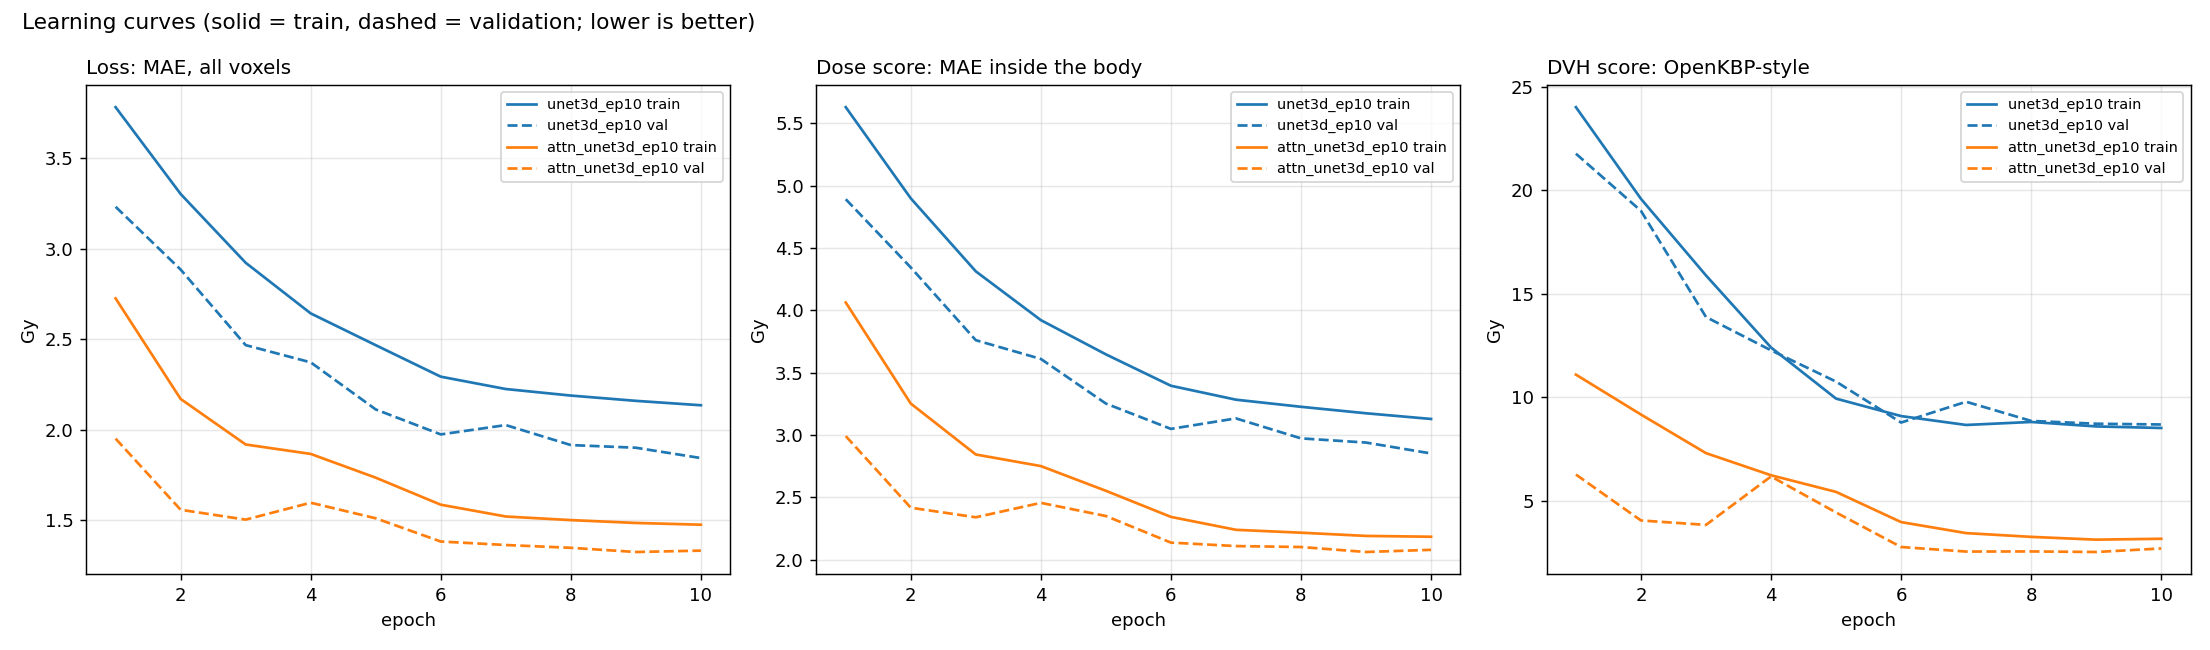

The file beside this chart, header and first rows:
, unet3d_ep10, attn_unet3d_ep10
status, FINISHED, FINISHED
duration, 0:06:10, 0:05:44
param n_params_M, 25.89, 24.84
param peak_gpu_gib, 11.3, 11.0
param model, unet3d, attn_unet3d
test_dose_score_mean, 2.748, 2.023
test_DVH_score_mean, 8.205, 2.800
best_val_loss, 1.843, 1.324
best_epoch, 10, 9
test_MAE_all_mean, 1.953, 1.519
test_MAE_ptv_mean, 12.09, 2.418
test_PTV_D95_absdiff_mean, 10.99, 2.785
test_PTV_D2_absdiff_mean, 12.73, 1.922
test_PTV_Mean_absdiff_mean, 11.69, 1.851
test_Lungs_V20_absdiff_mean, 4.832, 4.830
test_Lungs_V5_absdiff_mean, 4.899, 4.342
test_Lungs_Mean_absdiff_mean, 2.740, 1.425
test_Heart_V30_absdiff_mean, 7.504, 5.383
test_Heart_V5_absdiff_mean, 6.630, 4.109
test_Heart_Mean_absdiff_mean, 3.274, 1.849
test_Esophagus_Mean_absdiff_mean, 5.549, 2.301
test_Spinalcord_Max_absdiff_mean, 7.680, 4.973
